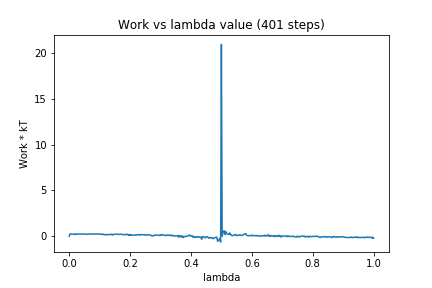

Values plotted in this chart, from the file beside it:
0, 0.0
1, 0.2365
2, 0.2554
3, 0.2341
4, 0.216
5, 0.2159
6, 0.227
7, 0.2363
8, 0.1757
9, 0.2436
10, 0.2324
11, 0.2397
12, 0.2357
13, 0.2437
14, 0.225
15, 0.2252
16, 0.2505
17, 0.2439
18, 0.2363
19, 0.2394
20, 0.2265
21, 0.2658
22, 0.2234
23, 0.2202
24, 0.2017
25, 0.2243
26, 0.2253
27, 0.2558
28, 0.2419
29, 0.2233
30, 0.2467
31, 0.224
32, 0.2514
33, 0.2457
34, 0.2438
35, 0.2167
36, 0.223
37, 0.2597
38, 0.2605
39, 0.2417
40, 0.227
41, 0.2419
42, 0.1932
43, 0.2305
44, 0.1902
45, 0.2253
46, 0.1512
47, 0.184
48, 0.1873
49, 0.132
50, 0.1875
51, 0.1809
52, 0.1902
53, 0.1604
54, 0.1835
55, 0.1856
56, 0.2327
57, 0.1285
58, 0.1803
59, 0.2126
60, 0.2033
... 340 more rows
